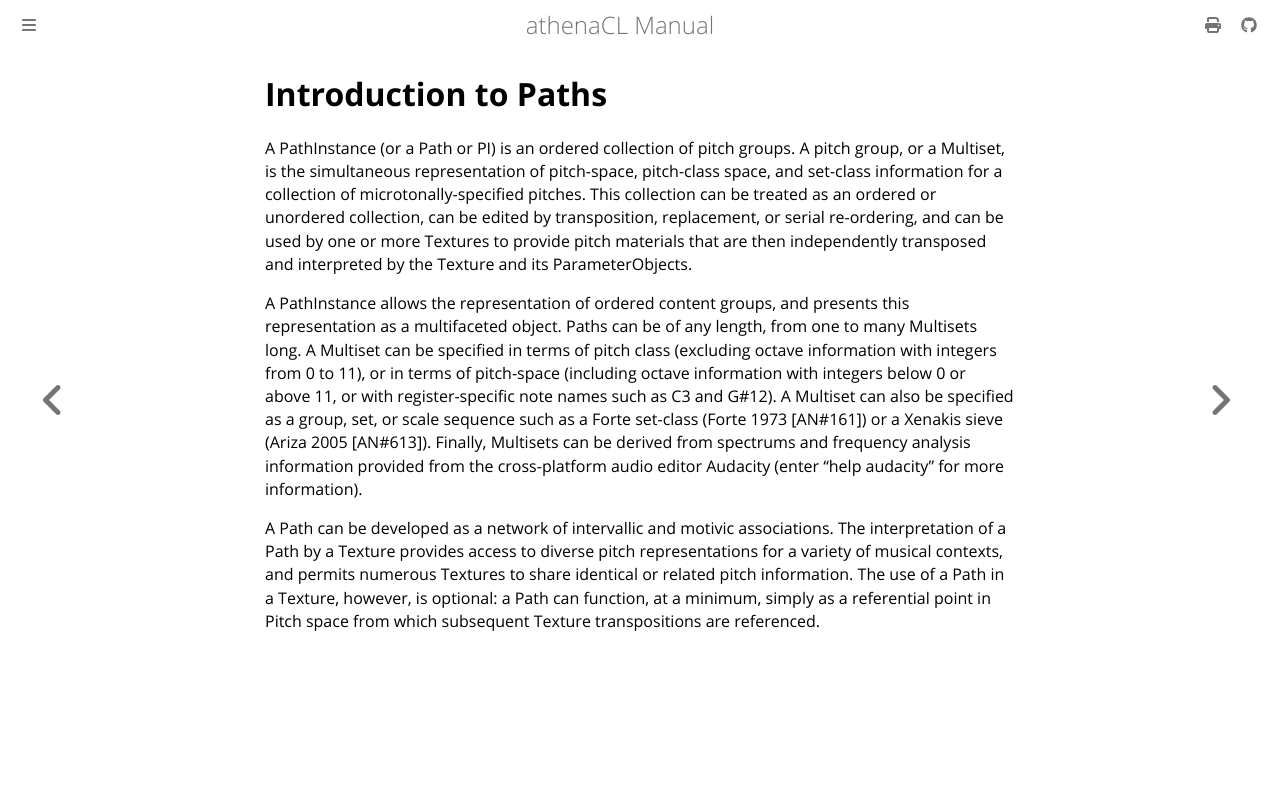

repository: ales-tsurko/athenaCL · page: chapter03/02-introduction-to-paths.html · generator: mdbook

# Introduction to Paths

A PathInstance (or a Path or PI) is an ordered collection of pitch groups. A
pitch group, or a Multiset, is the simultaneous representation of pitch-space,
pitch-class space, and set-class information for a collection of
microtonally-specified pitches. This collection can be treated as an ordered or
unordered collection, can be edited by transposition, replacement, or serial
re-ordering, and can be used by one or more Textures to provide pitch materials
that are then independently transposed and interpreted by the Texture and its
ParameterObjects.

A PathInstance allows the representation of ordered content groups, and presents
this representation as a multifaceted object. Paths can be of any length, from
one to many Multisets long. A Multiset can be specified in terms of pitch class
(excluding octave information with integers from 0 to 11), or in terms of
pitch-space (including octave information with integers below 0 or above 11, or
with register-specific note names such as C3 and G#12). A Multiset can also be
specified as a group, set, or scale sequence such as a Forte set-class (Forte
1973 [AN#161]) or a Xenakis sieve (Ariza 2005 [AN#613]). Finally, Multisets can
be derived from spectrums and frequency analysis information provided from the
cross-platform audio editor Audacity (enter "help audacity" for more
information).

A Path can be developed as a network of intervallic and motivic associations.
The interpretation of a Path by a Texture provides access to diverse pitch
representations for a variety of musical contexts, and permits numerous Textures
to share identical or related pitch information. The use of a Path in a Texture,
however, is optional: a Path can function, at a minimum, simply as a referential
point in Pitch space from which subsequent Texture transpositions are
referenced.
